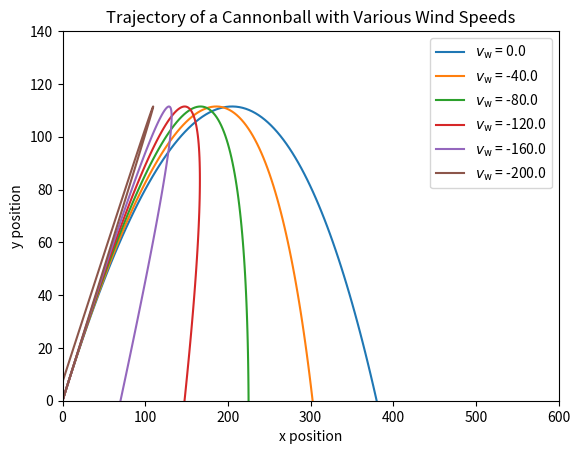

Here is the Python script that generated this plot: (Note: this script raises an exception after producing the figure.)
# Simulate a cannonball
import numpy as np
import matplotlib.pyplot as plt

# Constants
m = 2.0
g = 9.81
dt = 0.1

# Define functions
def compute_forces(x, v, y, vw):
    f_fric = -y*(v - np.array([vw, 0.0]))
    f = np.array([0.0, -m*g])+f_fric
    return f

def step_euler(x, v, y, vw):
    f = compute_forces(x, v, y, vw)
    x += v*dt
    v += f*dt/m    
    return x, v

def sim_loop(y, vw):
    traj = []
    t = 0
    x = np.array([0.0, 0.0])
    v = np.array([50.0, 50.0])
    traj.append(x.copy())
    
    while x[1] >= 0.0:
        x, v = step_euler(x, v, y, vw)
        t += dt
        traj.append(x.copy())
    return traj

vw = 0.0
while vw >= -200.0:
    traj = sim_loop(0.1, vw)
    traj = np.array(traj)
    plt.plot(traj[:,0], traj[:,1], label = r'$v_\mathrm{w}$ = ' + str(vw))
    vw -= 40.0



plt.axis([0,600,0,140])
plt.title('Trajectory of a Cannonball with Various Wind Speeds')
plt.xlabel('x position')
plt.ylabel('y position')
plt.legend()
plt.savefig('../fig/cannonball3.png', dpi=300, bbox_inches='tight')
